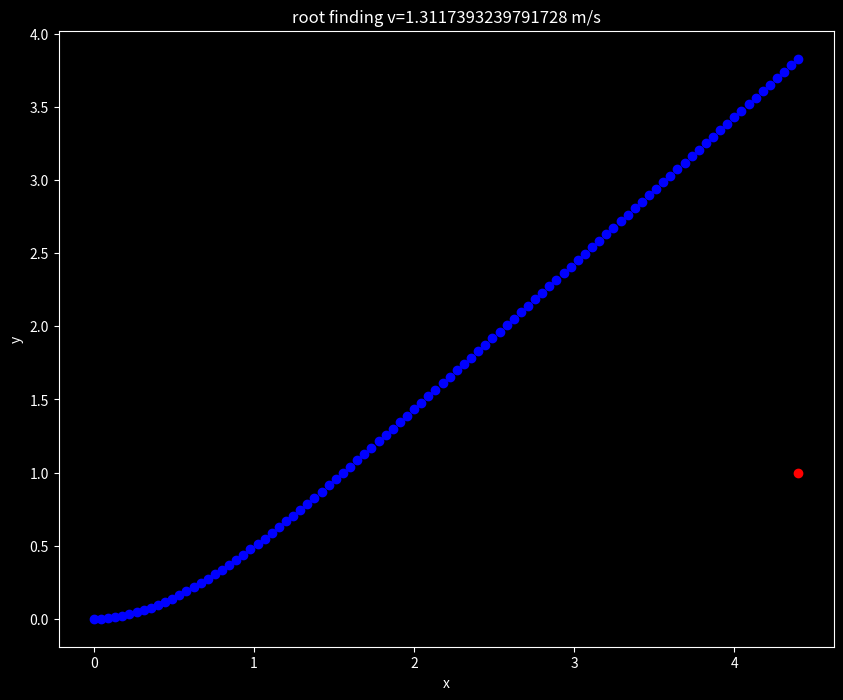

Source code (Python):
import numpy as np
import matplotlib.pyplot as plt
from scipy.integrate import solve_ivp
from scipy.optimize import newton


def yf(v0):
    sol = solve_ivp(F, [x0, xf], [y0, w0, v0])
    y, w, v = sol.y
    return w[-1] - w2


# ----------------------- Equations to solve -----------------------
# s = [y(x)
#      v(x)]
F = lambda x, s: np.dot(np.array([[0, 1, 0], [0, 0, 1], [-2*s[2], s[1], -1/s[2]]]), s)


def aSol(r):  # analytical solution
    return 3 * r ** 5 - 15 * r ** 3 + 12 * r


# ----------------------- Boundary conditions -----------------------
x0 = 0.
y0 = 0.  # Initial condition
w0 = 0.
xf = 4.4
w2 = 1.
x_eval = np.linspace(x0, xf, 100)  # x range of evaluation, taking 100 subdivisions
v0 = newton(yf, 8)  # Initial guess = 8, we use Newton method as Shooting
print(v0)

# ----------------------- Solving equations with RK45 -----------------------
sol = solve_ivp(F, [x0, xf], [y0, w0, v0], t_eval=x_eval)  # This uses RK45 to numerically integrate

# ----------------------- Plotting -----------------------
plt.style.use("dark_background")
plt.figure(figsize=(10, 8))
plt.plot(sol.t, sol.y[0], 'bo')  # sol.t returns x values, sol.y returns solution values
plt.plot(xf, w2, "ro")
# plt.plot(x_eval, aSol(x_eval), 'w')
plt.xlabel("x")
plt.ylabel("y")
plt.title(f"root finding v={v0} m/s")
plt.show()
